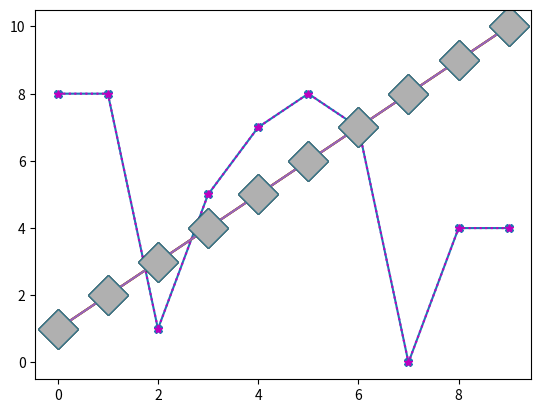

Recreate this plot in Python.
import matplotlib.pyplot as plt 
import numpy as np 
y_points = np.array([8,8,1,5,7,8,7,0,4,4])
plt.plot(y_points, marker = "X")
plt.show()

'''
'o'	  Circle	
'*'	  Star	
'.'	  Point	
','	  Pixel	
'x'	  X	
'X'	  X (filled)	
'+'	  Plus	
'P'	  Plus (filled)	
's'	  Square	
'D'	  Diamond	
'd'	  Diamond (thin)	
'p'	Pentagon	
'H'	Hexagon	
'h'	Hexagon	
'v'	Triangle Down	
'^'	Triangle Up	
'<'	Triangle Left	
'>'	Triangle Right	
'1'	Tri Down	
'2'	Tri Up	
'3'	Tri Left	
'4'	Tri Right	
'|'	Vline	
'_'	Hline	

'''

# Format Strings fmt
# This parameter is also called fmt, and is written with this syntax:

# marker|line|color

y_points = np.array([8,8,1,5,7,8,7,0,4,4])
plt.plot(y_points, '*:m')
plt.show()

# Line Reference 
'''
Line Syntax	Description
'-'     Solid line	
':'	    Dotted line	
'--'	Dashed line	
'-.'	Dashed/dotted line
'''

# Color Reference

'''
Color Syntax	Description
'r'	                Red	
'g'	                Green	
'b'	                Blue	
'c'	                Cyan	
'm'	                Magenta	
'y'	                Yellow	
'k'	                Black	
'w'	                White
'''

# Marker Size 
# You can use the keyword argument markersize(ms) or the shorter version,
#  ms to set the size of the markers:

y = np.arange(1,11)
plt.plot(y , marker = 'p' , ms = 20)
plt.show()


# Marker Color
# You can use the keyword argument markeredgecolor(mec) or the shorter 
# mec to set the color of the edge of the markers:
y = np.arange(1,11)
plt.plot(y , marker = 'p' , ms = 20, mec = "y")
plt.show()

# the keyword argument markerfacecolor(mfc) or the shorter mfc 
# to set the color inside the edge of the markers:

y = np.arange(1,11)
plt.plot(y , marker = 'D' , ms = 20, mec = "k", mfc = 'g')
plt.show()

# You can also use Hexadecimal color values: 
y = np.arange(1,11)
plt.plot(y , marker = 'D' , ms = 20, mec = "#367588", mfc = '#B0B0B0')
plt.show()

# Or any of the 140 supported color names.
# LIKE hotpink